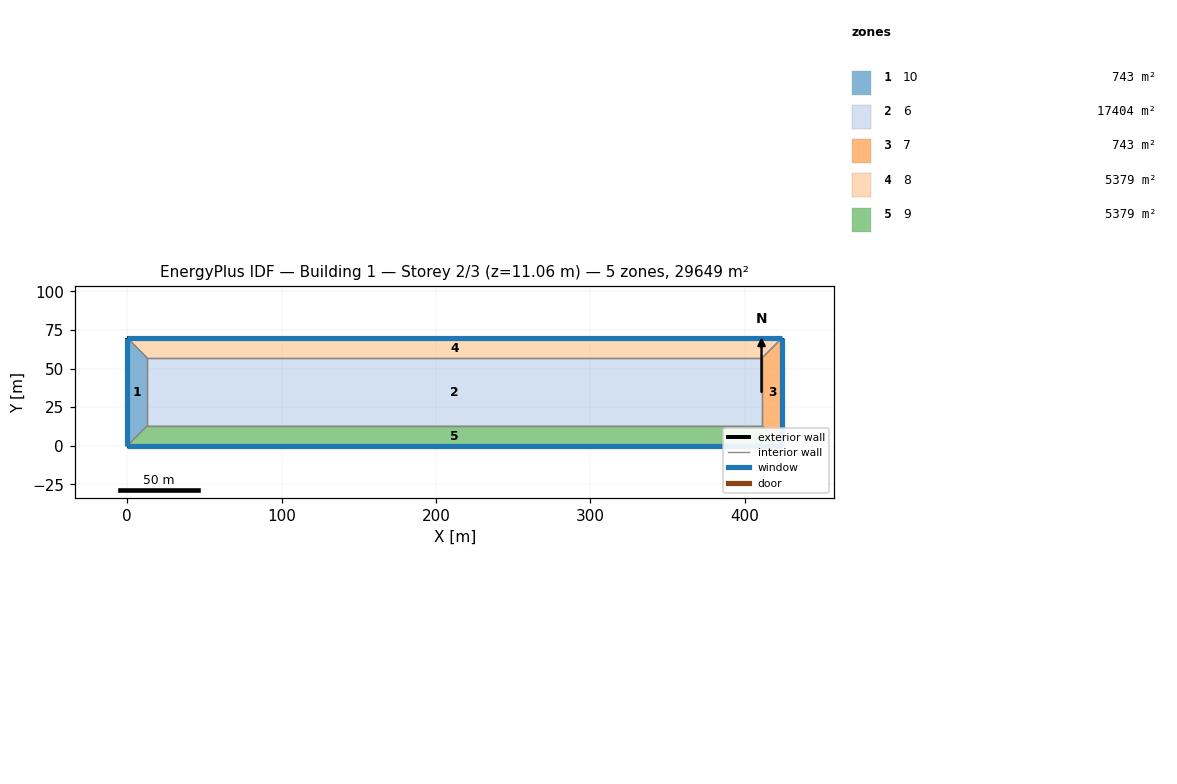
=== STOREY PLAN SPEC (per zone: floor XY polygon, exterior-wall plan segments, windows/doors) ===
zone 1: 10  (742.8 m²)
  floor: (0.00, 69.87) (13.08, 56.79) (13.08, 13.08) (0.00, 0.00)
  exterior wall: (0.00, 0.00) – (0.00, 69.87)  [69.9 m]
    window: (0.00, 69.86) – (0.00, 0.01)  [250.8 m²]
  interior walls: 3
zone 2: 6  (17404.4 m²)
  floor: (13.08, 13.08) (13.08, 56.79) (411.26, 56.79) (411.26, 13.08)
  interior walls: 4
zone 3: 7  (742.8 m²)
  floor: (411.26, 13.08) (411.26, 56.79) (424.34, 69.87) (424.34, 0.00)
  exterior wall: (424.34, 69.87) – (424.34, 0.00)  [69.9 m]
    window: (424.34, 0.01) – (424.34, 69.86)  [153.0 m²]
  interior walls: 3
zone 4: 8  (5379.3 m²)
  floor: (13.08, 56.79) (0.00, 69.87) (424.34, 69.87) (411.26, 56.79)
  exterior wall: (0.00, 69.87) – (424.34, 69.87)  [424.3 m]
    window: (424.33, 69.87) – (0.01, 69.87)  [785.0 m²]
  interior walls: 3
zone 5: 9  (5379.3 m²)
  floor: (411.26, 13.08) (424.34, 0.00) (0.00, 0.00) (13.08, 13.08)
  exterior wall: (424.34, 0.00) – (0.00, 0.00)  [424.3 m]
    window: (0.01, 0.00) – (424.33, 0.00)  [734.1 m²]
  interior walls: 3

=== DERIVED (storey summary) ===
Building: Building 1
Storey: 2 of 3  (floor level z = 11.06 m)
Storey gross floor area: 29648.6 m²
Zones on this storey: 5
  - 10: floor 742.8 m²; exterior wall 69.9 m (808.4 m²); 1 window(s) 250.8 m²; WWR 31.0%
  - 6: floor 17404.4 m²
  - 7: floor 742.8 m²; exterior wall 69.9 m (808.4 m²); 1 window(s) 153.0 m²; WWR 18.9%
  - 8: floor 5379.3 m²; exterior wall 424.3 m (4909.6 m²); 1 window(s) 785.0 m²; WWR 16.0%
  - 9: floor 5379.3 m²; exterior wall 424.3 m (4909.6 m²); 1 window(s) 734.1 m²; WWR 15.0%
Zone adjacency (shared interzone walls):
  - 10 ↔ 6
  - 10 ↔ 8
  - 10 ↔ 9
  - 6 ↔ 7
  - 6 ↔ 8
  - 6 ↔ 9
  - 7 ↔ 8
  - 7 ↔ 9